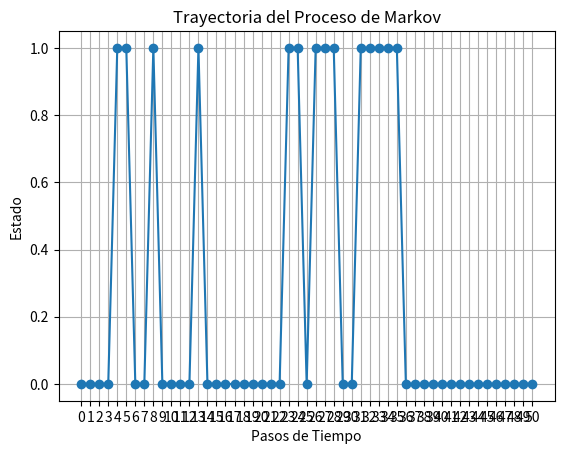

Reproduce this figure in Python.
import numpy as np
import matplotlib.pyplot as plt

# Definimos la matriz de transición de Markov
transition_matrix = np.array([[0.8, 0.2],
                               [0.4, 0.6]])

# Definimos los estados posibles del proceso de Markov
states = [0, 1]

# Definimos el estado inicial
initial_state = 0

# Número de pasos de tiempo
num_steps = 50

# Creamos una lista para almacenar los estados en cada paso de tiempo
trajectory = [initial_state]

# Generamos la trayectoria del proceso de Markov
for _ in range(num_steps):
    current_state = trajectory[-1]
    next_state = np.random.choice(states, p=transition_matrix[current_state])
    trajectory.append(next_state)

# Graficamos la trayectoria del proceso de Markov
plt.plot(trajectory, marker='o')
plt.title('Trayectoria del Proceso de Markov')
plt.xlabel('Pasos de Tiempo')
plt.ylabel('Estado')
plt.xticks(np.arange(num_steps+1))
plt.grid(True)
plt.show()
